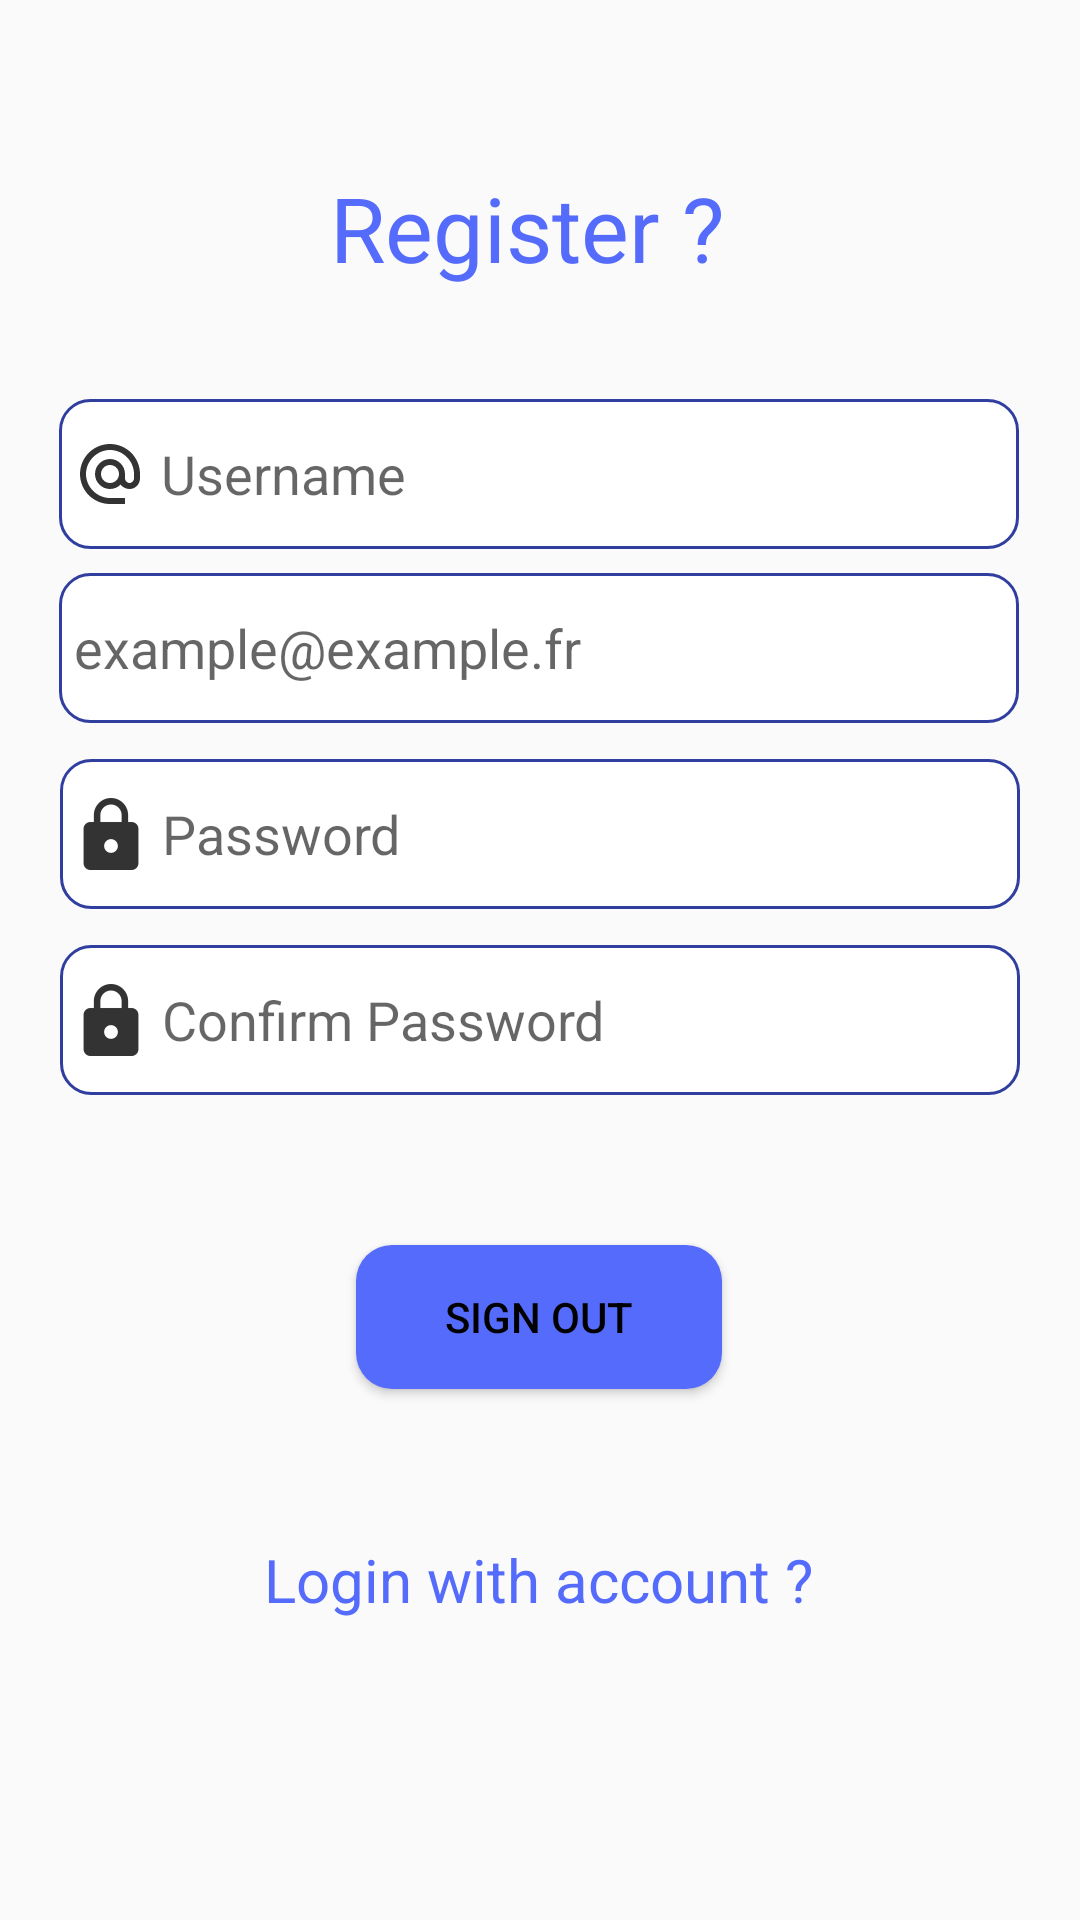

Reconstruct the res/layout file that produces this screen, plus the resources it refers to.
<!-- AndroidManifest.xml: application theme Theme.Uno -->
<!-- res/layout/activity_register.xml -->
<?xml version="1.0" encoding="utf-8"?>
<androidx.constraintlayout.widget.ConstraintLayout xmlns:android="http://schemas.android.com/apk/res/android"
    xmlns:app="http://schemas.android.com/apk/res-auto"
    xmlns:tools="http://schemas.android.com/tools"
    android:id="@+id/sign_in_layout"
    android:layout_width="match_parent"
    android:layout_height="match_parent"
    android:gravity="center"
    android:orientation="vertical">

    <TextView
        android:id="@+id/textView4"
        android:layout_width="wrap_content"
        android:layout_height="wrap_content"
        android:layout_gravity="center_horizontal"
        android:layout_marginTop="10dp"
        android:text="Register ? "
        android:textColor="?colorBleu"
        android:textSize="30sp"
        app:layout_constraintBottom_toTopOf="@+id/username_edit_text"
        app:layout_constraintEnd_toEndOf="parent"
        app:layout_constraintHorizontal_bias="0.498"
        app:layout_constraintStart_toStartOf="parent"
        app:layout_constraintTop_toTopOf="parent"
        app:layout_constraintVertical_bias="0.551" />

    <EditText
        android:id="@+id/username_edit_text"
        android:layout_width="320dp"
        android:layout_height="50dp"
        android:layout_marginBottom="8dp"
        android:background="@drawable/custom_input"
        android:drawableLeft="@drawable/ic_username_black"
        android:drawablePadding="5dp"
        android:hint="Username"
        android:inputType="textShortMessage"
        android:minHeight="48dp"
        app:layout_constraintBottom_toTopOf="@+id/mail_edit_text2"
        app:layout_constraintEnd_toEndOf="parent"
        app:layout_constraintHorizontal_bias="0.495"
        app:layout_constraintStart_toStartOf="parent" />

    <EditText
        android:id="@+id/mail_edit_text2"
        android:layout_width="320dp"
        android:layout_height="50dp"
        android:layout_marginBottom="12dp"
        android:background="@drawable/custom_input"
        android:drawableLeft="@drawable/ic_mail_black"
        android:drawablePadding="5dp"
        android:hint="example@example.fr"
        android:inputType="textEmailAddress"
        android:minHeight="48dp"
        app:layout_constraintBottom_toTopOf="@+id/password1_edit_text"
        app:layout_constraintEnd_toEndOf="parent"
        app:layout_constraintHorizontal_bias="0.495"
        app:layout_constraintStart_toStartOf="parent" />

    <EditText
        android:id="@+id/password1_edit_text"
        android:layout_width="320dp"
        android:layout_height="50dp"
        android:layout_marginBottom="12dp"
        android:background="@drawable/custom_input"
        android:drawableLeft="?imagePassword"
        android:drawablePadding="5dp"
        android:hint="Password"
        android:inputType="textPassword"
        android:minHeight="48dp"
        app:layout_constraintBottom_toTopOf="@+id/password2_edit_text"
        app:layout_constraintEnd_toEndOf="parent"
        app:layout_constraintStart_toStartOf="parent"
        tools:ignore="SpeakableTextPresentCheck" />


    <EditText
        android:id="@+id/password2_edit_text"
        android:layout_width="320dp"
        android:layout_height="50dp"
        android:layout_marginBottom="50dp"
        android:background="@drawable/custom_input"
        android:drawableLeft="?imagePassword"
        android:drawablePadding="5dp"
        android:hint="Confirm Password"
        android:inputType="textPassword"
        android:minHeight="48dp"
        app:layout_constraintBottom_toTopOf="@+id/register_button"
        app:layout_constraintEnd_toEndOf="parent"
        app:layout_constraintStart_toStartOf="parent"
        tools:ignore="SpeakableTextPresentCheck"
        android:imeOptions="actionSend"/>

    <Button
        android:id="@+id/register_button"
        android:layout_width="122dp"
        android:layout_height="48dp"
        android:layout_marginBottom="50dp"

        android:background="@drawable/bouton_connection"
        android:text="Sign Out"
        android:textColor="?colorPrimary"
        app:layout_constraintBottom_toTopOf="@+id/register_text_view"
        app:layout_constraintEnd_toEndOf="parent"
        app:layout_constraintHorizontal_bias="0.498"
        app:layout_constraintStart_toStartOf="parent" />

    <TextView
        android:id="@+id/register_text_view"
        android:layout_width="wrap_content"
        android:layout_height="wrap_content"
        android:layout_gravity="center_horizontal"
        android:layout_marginBottom="100dp"
        android:text="Login with account ?"
        android:textColor="?colorBleu"
        android:textSize="20dp"
        app:layout_constraintBottom_toBottomOf="parent"
        app:layout_constraintEnd_toEndOf="parent"
        app:layout_constraintHorizontal_bias="0.497"
        app:layout_constraintStart_toStartOf="parent" />


</androidx.constraintlayout.widget.ConstraintLayout>
<!-- resources referenced by this layout -->
<resources>
  <!-- drawable bouton_connection (drawable) -->
  <?xml version="1.0" encoding="utf-8"?>
  <shape xmlns:android="http://schemas.android.com/apk/res/android"
      android:shape="rectangle">
      <solid android:color="?colorBleu"/>
      <corners
          android:bottomRightRadius="12dp"
          android:bottomLeftRadius="12dp"
          android:topRightRadius="12dp"
          android:topLeftRadius="12dp"/>
  </shape>
  <!-- drawable custom_input (drawable) -->
  <?xml version="1.0" encoding="utf-8"?>
  <selector xmlns:android="http://schemas.android.com/apk/res/android">
  
      <item android:state_enabled="true" android:state_focused="true">
          <shape android:shape="rectangle">
              <solid android:color="@color/white"/>
              <corners android:radius="10dp"/>
              <padding android:bottom="5dp" android:top="5dp" android:right="5dp" android:left="5dp"/>
              <stroke android:color="@color/colorPrimary" android:width="1dp"/>
          </shape>
      </item>
  
      <item android:state_enabled="true">
          <shape android:shape="rectangle">
              <solid android:color="@color/white"/>
              <corners android:radius="10dp"/>
              <padding android:bottom="5dp" android:top="5dp" android:right="5dp" android:left="5dp"/>
              <stroke android:color="@color/colorPrimaryDark" android:width="1dp"/>
          </shape>
      </item>
  </selector>
  <!-- drawable ic_username_black: png bitmap (drawable-hdpi, 583 bytes) -->
  <style name="Theme.Uno" parent="Theme.AppCompat.DayNight.NoActionBar">
          
          <item name="colorPrimary">@color/black</item>
          <item name="colorPrimaryVariant">@color/gris</item>
          <item name="colorOnPrimary">@color/black</item>
          <item name="colorBleu">@color/bleuclair</item>
          <item name="colorPseudo">@color/black</item>
  
          
          <item name="colorSecondary">@color/teal_200</item>
          <item name="colorSecondaryVariant">@color/teal_700</item>
          <item name="colorOnSecondary">@color/black</item>
          <item name="colorSecondaryBleu">@color/bleufonce</item>
          <item name="fondPseudo">@color/redUno</item>
  
          
          <item name="imagePassword">@drawable/ic_password_black</item>
          
          <item name="android:statusBarColor" tools:targetApi="l">?attr/colorPrimaryVariant</item>
          
      </style>
  <color name="white">#FFFFFFFF</color>
  <color name="colorPrimary">#3F51B5</color>
  <color name="colorPrimaryDark">#303F9F</color>
  <color name="black">#000000</color>
  <color name="gris">#808080</color>
  <color name="bleuclair">#556BFB</color>
  <color name="teal_200">#FF03DAC5</color>
  <color name="teal_700">#FF018786</color>
  <color name="bleufonce">#0821C7</color>
  <color name="redUno">#C4302B</color>
  <!-- drawable ic_password_black: png bitmap (drawable-hdpi, 499 bytes) -->
</resources>
